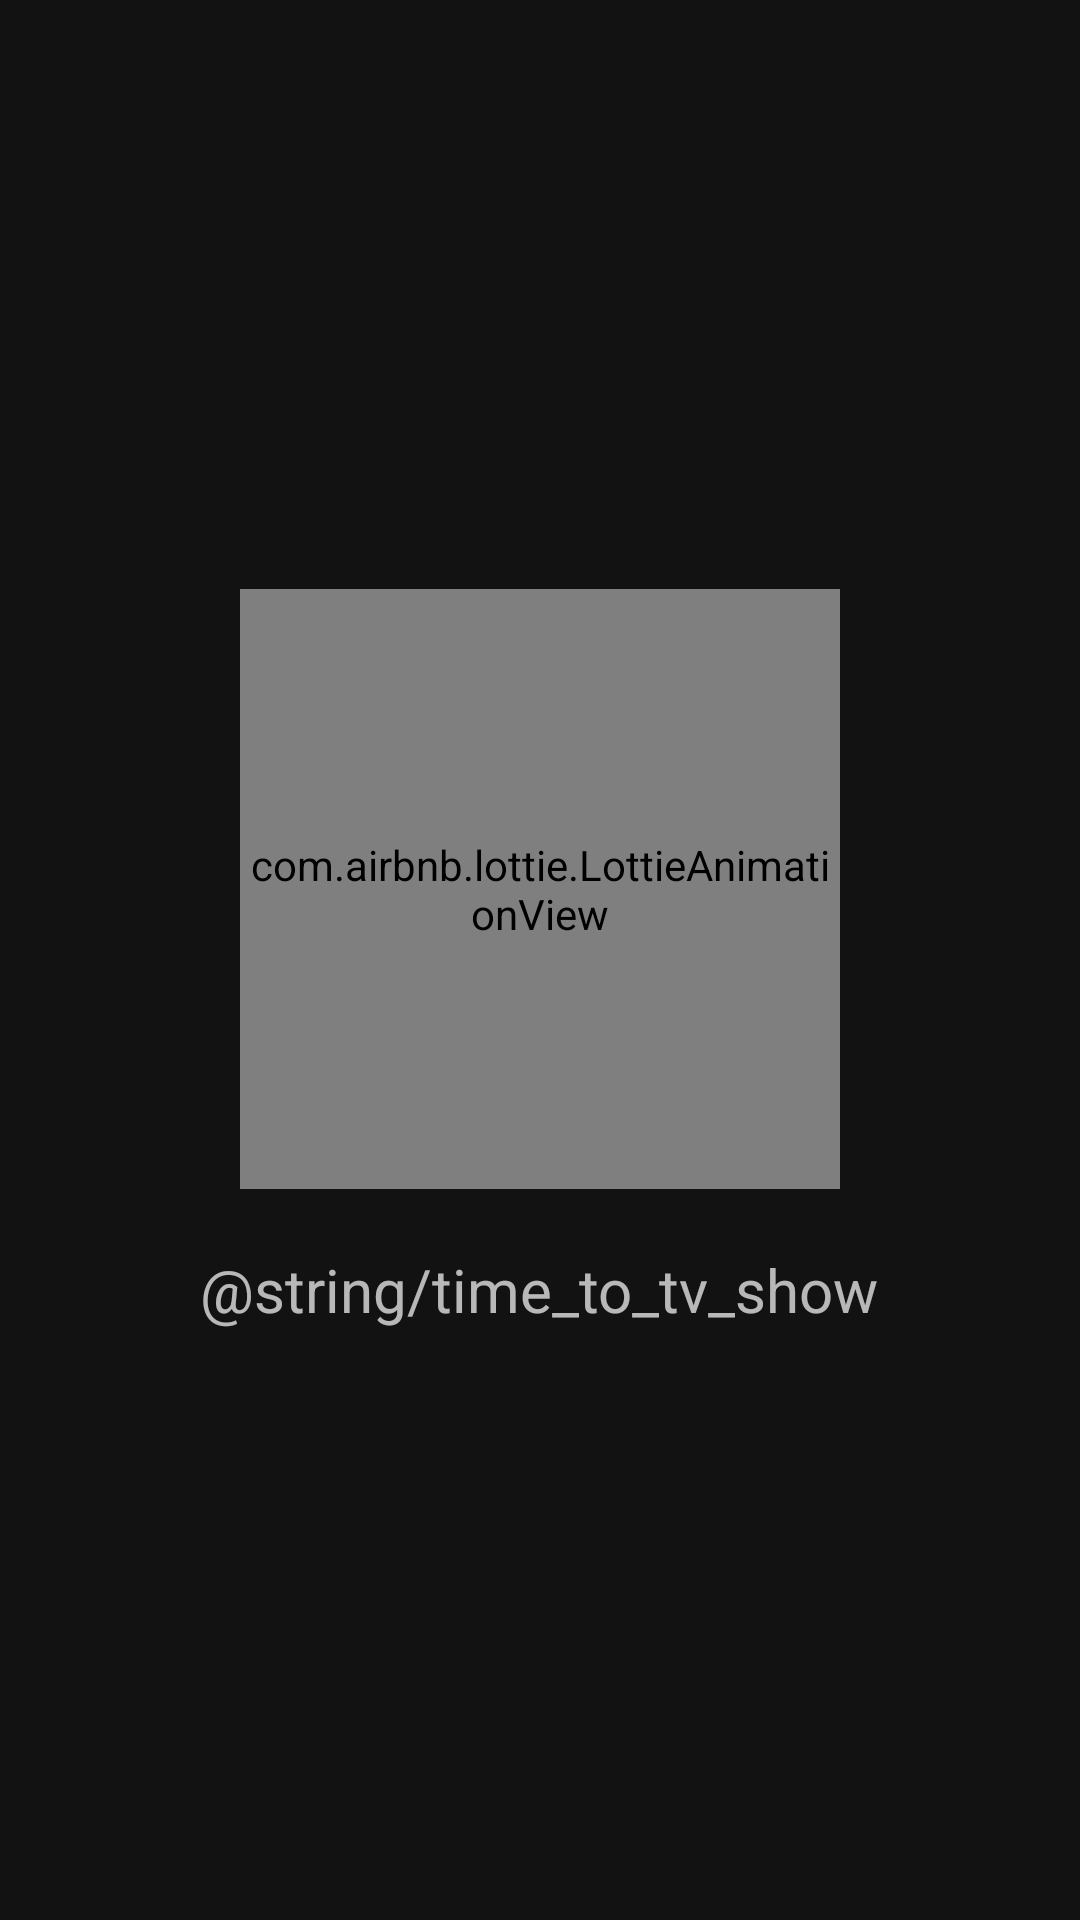

This screen was rendered from an Android layout file. Write that file and the resources it references.
<!-- AndroidManifest.xml: application theme Theme.Hub42_IPTV_Player -->
<!-- res/layout/activity_splash.xml -->
<?xml version="1.0" encoding="utf-8"?>
<LinearLayout xmlns:android="http://schemas.android.com/apk/res/android"
    xmlns:app="http://schemas.android.com/apk/res-auto"
    android:layout_width="match_parent"
    android:layout_height="match_parent"
    android:background="#121212"
    android:gravity="center"
    android:orientation="vertical">

    <com.airbnb.lottie.LottieAnimationView
        android:id="@+id/lottieAnimation"
        android:layout_width="200dp"
        android:layout_height="200dp"
        app:lottie_rawRes="@raw/splash_loading"
        app:lottie_autoPlay="true"
        app:lottie_loop="true" />

    <TextView
        android:layout_width="wrap_content"
        android:layout_height="wrap_content"
        android:layout_marginTop="20dp"
        android:text="@string/time_to_tv_show"
        android:textColor="#B3FFFFFF"
        android:textSize="20sp" />

</LinearLayout>
<!-- resources referenced by this layout -->
<resources>
  <style name="Theme.Hub42_IPTV_Player" parent="Base.Theme.Hub42_IPTV_Player" />
  <style name="Base.Theme.Hub42_IPTV_Player" parent="Theme.Material3.DayNight.NoActionBar">
          
          
      </style>
</resources>
